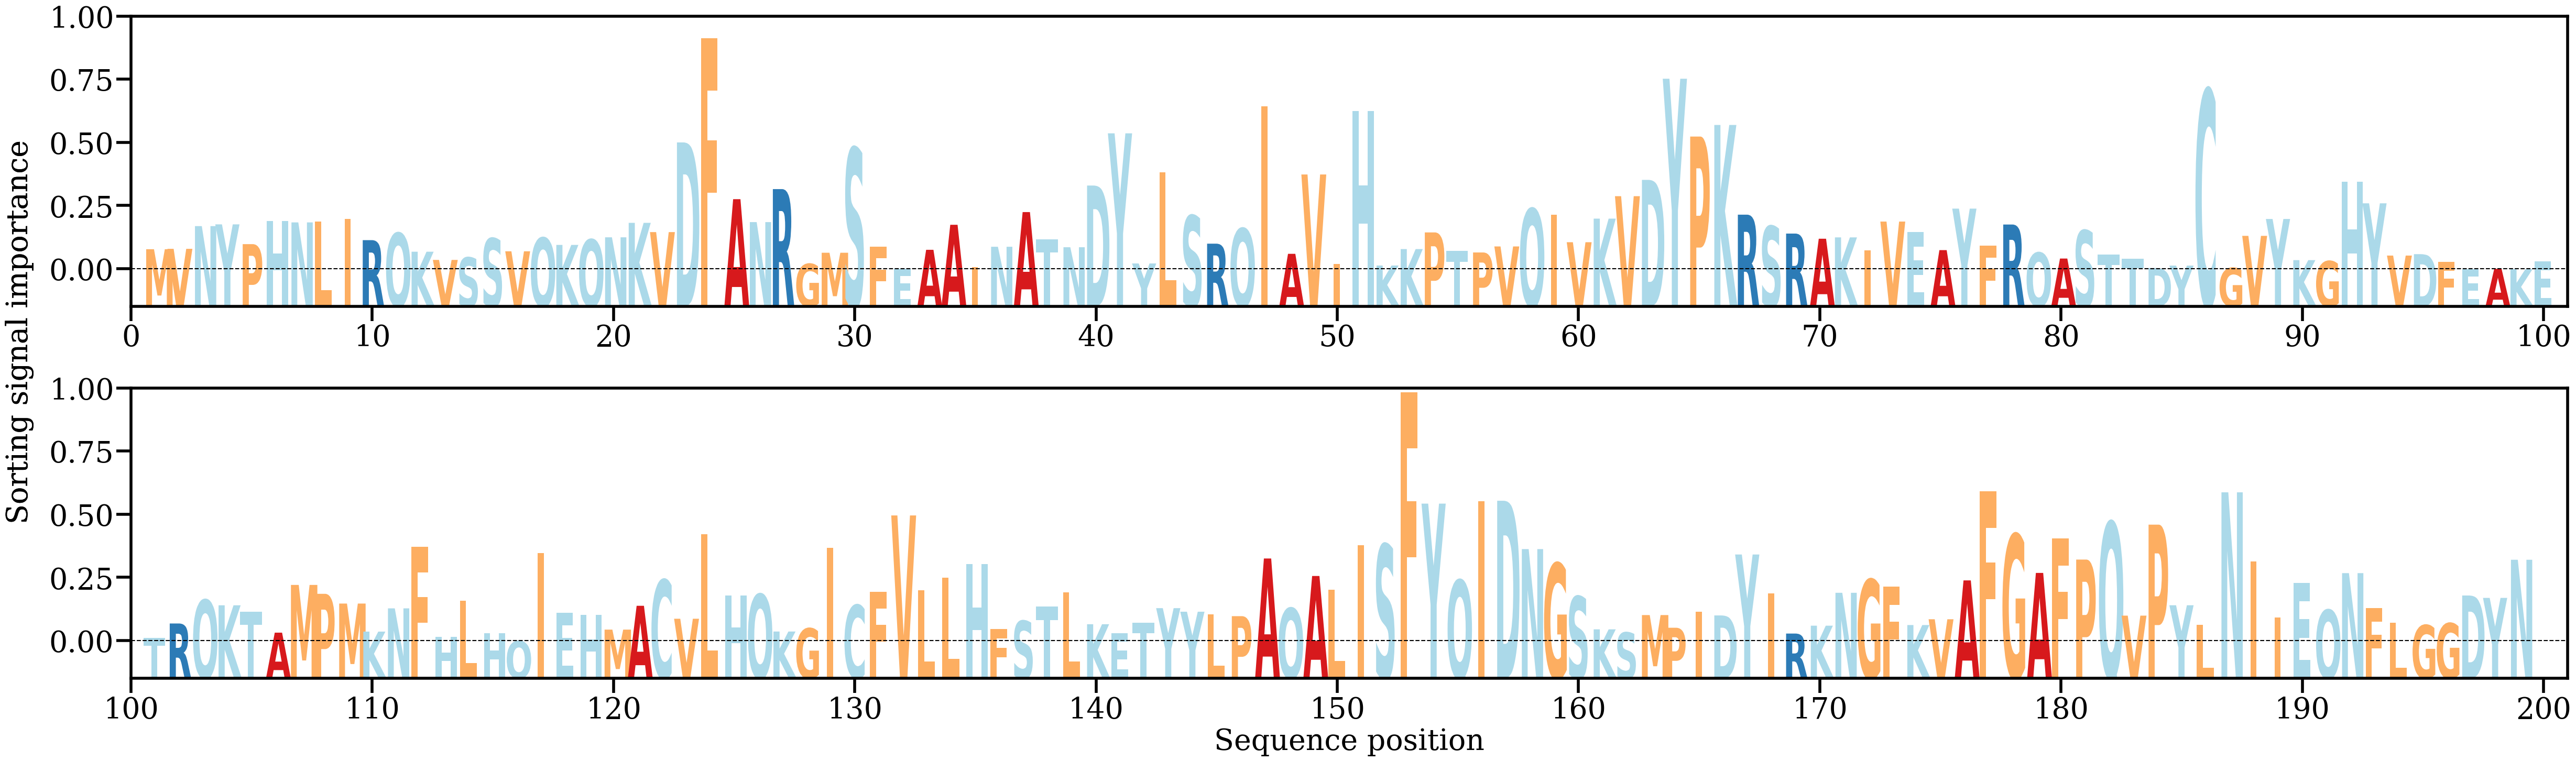

The data file committed next to this chart (first rows):
AA, Alpha
M, [0.00210604]
V, [0.00214496]
N, [0.00450461]
Y, [0.00468528]
P, [0.00263286]
H, [0.00505464]
N, [0.00488905]
L, [0.00495834]
I, [0.00523625]
R, [0.00304712]
Q, [0.00378163]
K, [0.00184551]
V, [0.00099421]
S, [0.00124565]
S, [0.00323292]
V, [0.00188821]
Q, [0.00328603]
K, [0.00255206]
Q, [0.00310739]
N, [0.00334205]
K, [0.00484387]
V, [0.00388212]
D, [0.01319481]
F, [0.02403498]
A, [0.00730109]
N, [0.00492016]
R, [0.00834705]
G, [0.00057968]
M, [0.00173924]
S, [0.01259569]
F, [0.00236008]
E, [6.079023e-05]
A, [0.00204482]
A, [0.00464208]
I, [0.00023568]
N, [0.00236118]
A, [0.00596141]
T, [0.00311526]
N, [0.00231023]
D, [0.00871638]
Y, [0.01413764]
Y, [0.00062598]
L, [0.01008171]
S, [0.00559837]
R, [0.00268047]
Q, [0.00425707]
I, [0.01692629]
A, [0.00162702]
V, [0.00986517]
I, [0.00056557]
H, [0.01646567]
K, [0.00041223]
K, [0.00211929]
P, [0.00385027]
T, [0.00191968]
P, [0.00176809]
V, [0.0023932]
Q, [0.00630596]
I, [0.0056599]
V, [0.00283146]
... 139 more rows
